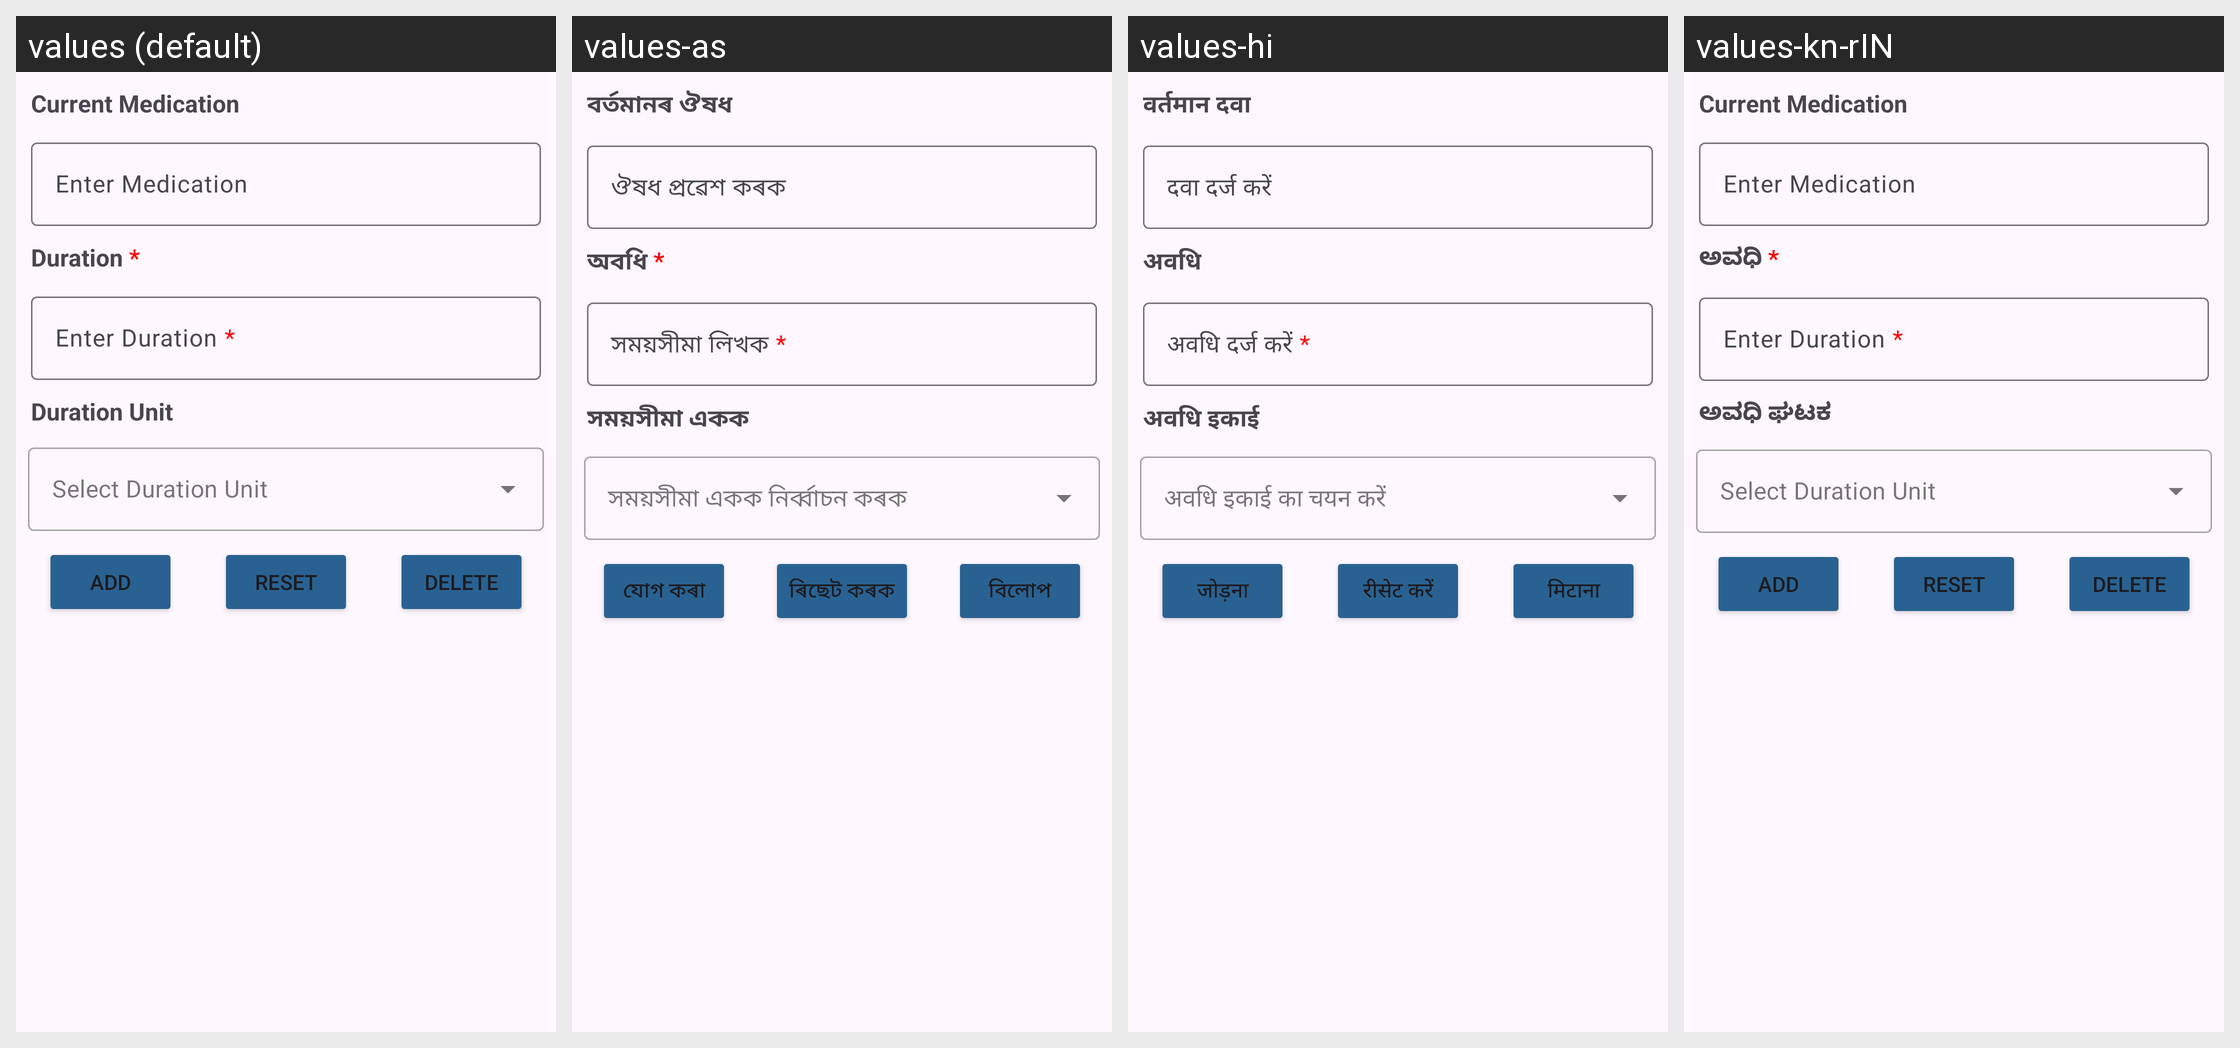

The Android screen above is rendered under several locales of the same app. Produce the string resources it draws, with the default and per-locale values.
Android screen res/layout/fragment_medication.xml rendered under 4 locales, left to right: values (default), values-as, values-hi, values-kn-rIN. Device: Nexus 5 (rendered at 1080×1920; each locale shown at half size, 540×960, under a caption strip naming it); theme Theme.CHO.
Strings drawn on this screen, with the default value and each locale's value (text and hints the layout hard-codes, and strings that could not be matched under every locale, appear in the picture but are not listed):

current_medication
  values: Current Medication
  values-as: বৰ্তমানৰ ঔষধ
  values-hi: वर्तमान दवा
  values-kn-rIN: Current Medication

enter_medication
  values: Enter Medication
  values-as: ঔষধ প্ৰৱেশ কৰক
  values-hi: दवा दर्ज करें
  values-kn-rIN: Enter Medication

duration
  values: Duration *
  values-as: অবধি *
  values-hi: अवधि
  values-kn-rIN: ಅವಧಿ *

enter_duration
  values: Enter Duration *
  values-as: সময়সীমা লিখক *
  values-hi: अवधि दर्ज करें *
  values-kn-rIN: Enter Duration *

duration_unit
  values: Duration Unit
  values-as: সময়সীমা একক
  values-hi: अवधि इकाई
  values-kn-rIN: ಅವಧಿ ಘಟಕ

add
  values: Add
  values-as: যোগ কৰা
  values-hi: जोड़ना
  values-kn-rIN: Add

reset
  values: Reset
  values-as: ৰিছেট কৰক
  values-hi: रीसेट करें
  values-kn-rIN: Reset

delete
  values: Delete
  values-as: বিলোপ
  values-hi: मिटाना
  values-kn-rIN: Delete
